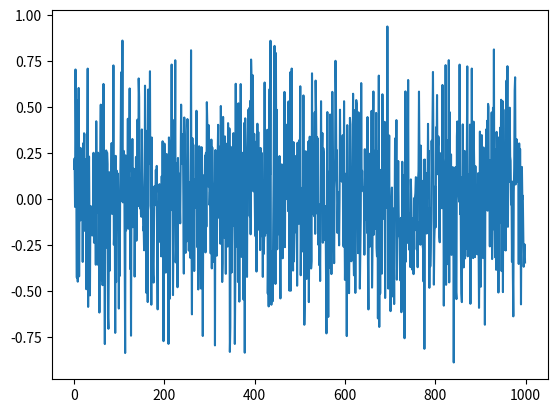

The script that saved this image:
import numpy as np
import matplotlib.pyplot as plt


def MVDR_beamformer(x, distances, phi,  fs):
    """
    :param x: input time signals [M x N], M - number of microphones, N - number of samples
    :param distances: [0, d1, d2, ... dM] - distances between microphone 0 to mic i
    :param phi: direction of beam (scalar) [rad]
    :param fs: sampling frequency
    :return out: output signal
    """
    X = np.zeros([x.shape[0], len(np.fft.rfft(x[0, :]))]).astype(complex)
    for i in range(x.shape[0]):
        X[i, :] = np.fft.rfft(x[i, :])
    c = 343

    # steering vector
    d = np.zeros([X.shape[0], X.shape[1]]).astype(complex)
    f = np.linspace(0, fs/2, X.shape[1])
    for i in range(X.shape[0]):
        tau = np.cos(phi) * distances[i] / c
        for j in range(X.shape[1]):
            d[i, j] = np.exp(-1j*2*np.pi*f[j]*tau)

    R = np.zeros([X.shape[0], X.shape[0], X.shape[1]]).astype(complex)
    for i in range(X.shape[1]):
        for j in range(X.shape[0]):
            R[j, j, i] = 1+0*1j

    # calculation of covariance matrix
    # for i in range(X.shape[1]):
    #     for m in range(X.shape[0]):
    #         for n in range(X.shape[0]):
    #             # print(X[:, i])
    #             R[m, n, i] = np.var([X[m, i], np.conj(X[n, i])])
    #     print(R[:, :, i])

    hm = np.matrix(np.zeros([X. shape[0], X.shape[1]])).astype(complex)
    for i in range(X.shape[1]):
        dm = np.matrix(d[:, i])
        Rm = np.matrix(R[:, :, i])
        hm[:, i] = (np.linalg.inv(Rm)*dm.T)/(dm.H.T*np.linalg.inv(Rm)*dm.T)

    Ym = np.zeros(X.shape[1]).astype(complex)
    for i in range(X.shape[1]):
        Ym[i] = np.matrix(X[:, i])*hm[:, i]

    Y = np.array(Ym)
    out = np.fft.irfft(Y)
    return out


# test
# do usunięcia później

rng = np.random.default_rng(1254)
sig = rng.random(1000)
sig = (sig-0.5)*2
# plt.plot(sig)
# plt.show()

Sig = np.zeros([3, 1000])
for i in range(3):
    Sig[i, :] = (rng.random(1000)-0.5)*2

y = MVDR_beamformer(Sig, [0, 0.2, 0.4], 0, 1/8000)
plt.plot(y)
plt.show()
